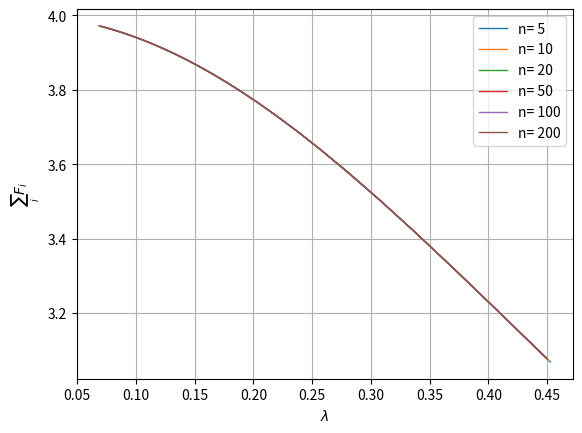

The script that saved this image:
import matplotlib.pyplot as plt

deg = [5, 10, 20, 50, 100, 200]

lambda_values = [
[0.06965851768457718, 0.07338638064226663, 0.07733225583793485, 0.08151214856423898, 0.08594381729981829, 0.09064705987415606, 0.09564407019100996, 0.10095987292566588, 0.10662286465802556, 0.11266549196061776, 0.1191251094840444, 0.12604507728295328, 0.13347618000533706, 0.14147848468305063, 0.15012380348739485, 0.15949900855199556, 0.16971053805436537, 0.18089064013218537, 0.19320609347693896, 0.20687052193128064, 0.22216176798747206, 0.23944569834618007, 0.25920618543904766, 0.2820718406689287, 0.3087976167716014, 0.3400676889399007, 0.3758598779223493, 0.4144604014627921, 0.4526179250229741]
,[0.06933490344387792, 0.07304501196720933, 0.0769720208841961, 0.08113184221125289, 0.08554212712137167, 0.09022255505573068, 0.09519518249408873, 0.10048487697102113, 0.10611985349166317, 0.11213234738703268, 0.11855946578721488, 0.12544427654310353, 0.13283721668058407, 0.14079793643653582, 0.14939774417486323, 0.15872289995393846, 0.1688790914830553, 0.17999764305672594, 0.1922442174497943, 0.20583108895017016, 0.22103454952777418, 0.23821892184623372, 0.2578672177485539, 0.280609801421993, 0.3072109100367384, 0.3383811235140717, 0.37414730985639943, 0.412832611892981, 0.4511463284047737]
,[0.06914496226211947, 0.07284461587924906, 0.07676050921686262, 0.08090849754606093, 0.08530616821004298, 0.08997312696176363, 0.09493134700966493, 0.10020560012551966, 0.10582398955341865, 0.11181862039484955, 0.11822644654033923, 0.12509035408596758, 0.1324605626817657, 0.14039646034394054, 0.14896903730345068, 0.15826415922182974, 0.1683870305210881, 0.17946837849324165, 0.1916731109018353, 0.20521258025446976, 0.2203619734120827, 0.23748440654109682, 0.2570619186321074, 0.2797252102595171, 0.3062430952613905, 0.33734121217975926, 0.3730773229977325, 0.4118025405308873, 0.45020783827353344]
,[0.06901155187464536, 0.07270382470685241, 0.07661186451980631, 0.0807514846319046, 0.08514022526021207, 0.08979763808099601, 0.09474563445114068, 0.10000891391016156, 0.1056154963074818, 0.11159738858190774, 0.11799142848813568, 0.12484036354855915, 0.1321942465723714, 0.14011226279144323, 0.14866515339776415, 0.15793847588514326, 0.16803705011880382, 0.17909111458104482, 0.1912649616549117, 0.20476916534758427, 0.21987793362263613, 0.2369532478288599, 0.2564760166269169, 0.2790765388346116, 0.30552607450227004, 0.33656054885379366, 0.3722614869291405, 0.4110056508016431, 0.4494758506031709]
,[0.06896400850784107, 0.0726536466515619, 0.07655888210818754, 0.0806955132531949, 0.08508106313244612, 0.08973506383970216, 0.09467940420326748, 0.09993875766884083, 0.10554111364531646, 0.11151844328828273, 0.11790754194601905, 0.12475110645006887, 0.13209912845966032, 0.14001071872606674, 0.148556526805724, 0.15782199631254068, 0.16791180384389393, 0.17895600755327706, 0.19111866807836642, 0.20461006522861835, 0.21970403750862566, 0.2367621196666746, 0.25626476545800225, 0.2788420456487617, 0.3052659851189413, 0.33627611503768967, 0.37196266146034773, 0.410712320913663, 0.4492056686813371]
,[0.06893983472493372, 0.07262813293159749, 0.07653194215816347, 0.08066705312383092, 0.08505098008252228, 0.0897032452151895, 0.09464572584677033, 0.09990308212214219, 0.10550328793079847, 0.11147829618135521, 0.1178648805929283, 0.12470571213612455, 0.13205075126477595, 0.1399590707102502, 0.14850127337390717, 0.15776274427688708, 0.16784808734284018, 0.17888726794295118, 0.19104422850493058, 0.20452909822173693, 0.2196155245782671, 0.2366648149609965, 0.2561571849306045, 0.27872258228138785, 0.305133409059004, 0.33613101621357316, 0.37181007429083945, 0.4105623967439155, 0.44906750026589676]

]


func_values_avg = [
[3.9710910706192695, 3.967938925915505, 3.964429218542137, 3.960518093397338, 3.956155494109306, 3.9512841402794083, 3.945838181377571, 3.9397416058657586, 3.9329062492093043, 3.9252293000600837, 3.9165901455293497, 3.9068463364709327, 3.895828366468669, 3.883332830433878, 3.8691133450091164, 3.85286828421305, 3.8342241153393135, 3.812712161713264, 3.787736071479982, 3.758525578449246, 3.7240707050906927, 3.683030624012035, 3.6336158375077883, 3.573474430802172, 3.499728496859678, 3.40964243475365, 3.3028926822908873, 3.1852217432840533, 3.068127629106511]
,[3.9713571796971165, 3.968234200525242, 3.9647569995954863, 3.9608821330772432, 3.9565600437383455, 3.951733978394034, 3.9463387270858052, 3.940299011782048, 3.933527521926983, 3.9259224456269664, 3.9173643464221586, 3.907712168515545, 3.8967980667490565, 3.8844206306277416, 3.8703358906690393, 3.854245153243887, 3.8357784911973365, 3.8144716861511254, 3.7897337830556266, 3.76080116227126, 3.726671732727396, 3.686013172148933, 3.6370428108629738, 3.577406916466249, 3.5041985844056, 3.414588249269626, 3.3080657230831094, 3.190212471252295, 3.072636946372083]
,[3.9715128081625126, 3.9684069163482936, 3.964948767459686, 3.961095165431633, 3.9567968323090734, 3.9519973506287904, 3.9466318838932155, 3.940625586927974, 3.9338916631213228, 3.9263289001591386, 3.917818569573727, 3.9082204571548207, 3.897367725352507, 3.8850601793572372, 3.8710553208581793, 3.8550562916850586, 3.8366953971801596, 3.8155111721366675, 3.790916182527145, 3.7621511178225004, 3.728219154485478, 3.68779398428683, 3.639098600469081, 3.579780733418943, 3.506919822018015, 3.4176333449996243, 3.3112950182510343, 3.1933698625850346, 3.0755133656126605]
,[3.971621868977122, 3.9685279853815234, 3.9650832310262603, 3.9612445905606846, 3.9569629862833438, 3.952182235644775, 3.946837770877632, 3.9408550680829135, 3.934147697777064, 3.926614883690321, 3.9181384144533378, 3.9085786935598454, 3.897769627213675, 3.88551192385214, 3.8715641932582097, 3.855630943943945, 3.837346181002053, 3.8162506070342626, 3.791759504596588, 3.763117011458198, 3.7293306958812305, 3.6890794350155436, 3.640591776888435, 3.581518790912057, 3.5089332640607758, 3.4199170314835565, 3.3137558074940787, 3.1958120674835127, 3.0777572085097997]
,[3.971660685824134, 3.968571078912303, 3.96513109818174, 3.961297789559922, 3.9570221487120443, 3.952248077068809, 3.9469111042734357, 3.9409368200010344, 3.934238927926267, 3.9267168088585422, 3.918252437978181, 3.908706441969105, 3.8979129962205565, 3.8856731366727444, 3.8717458753336524, 3.8558362194147366, 3.8375788007952663, 3.8165151063457246, 3.7920614308895386, 3.7634631960438436, 3.7297295934066947, 3.689541505075195, 3.6411296312801684, 3.5821465416472056, 3.5096630604283243, 3.42074860528966, 3.314656831350746, 3.1967109290009503, 3.078585500309518]
,[3.9716804125676783, 3.968592979664241, 3.9651554249125924, 3.9613248261098257, 3.95705221680685, 3.952281540257581, 3.946948375967045, 3.940978371403917, 3.934285298012333, 3.9267686165591527, 3.9183103972016187, 3.908771380279811, 3.897985878295449, 3.8857550940532857, 3.8718382434772307, 3.8559405913158775, 3.837697084940041, 3.816649615544369, 3.7922149920787973, 3.763639291827463, 3.7299325457296115, 3.6897766497320865, 3.641403427543888, 3.5824662356242123, 3.510034945137568, 3.421172719739087, 3.315116846565253, 3.1971703258532447, 3.0790090956614717]

]



for i in range(len(deg)):
    plt.plot(lambda_values[i], func_values_avg[i], lw=1, label="n= {deg}".format(deg = deg[i]))

plt.xlabel("$\lambda$")
plt.ylabel("$\sum _i F_i$")
plt.legend()
plt.grid()
plt.show()


